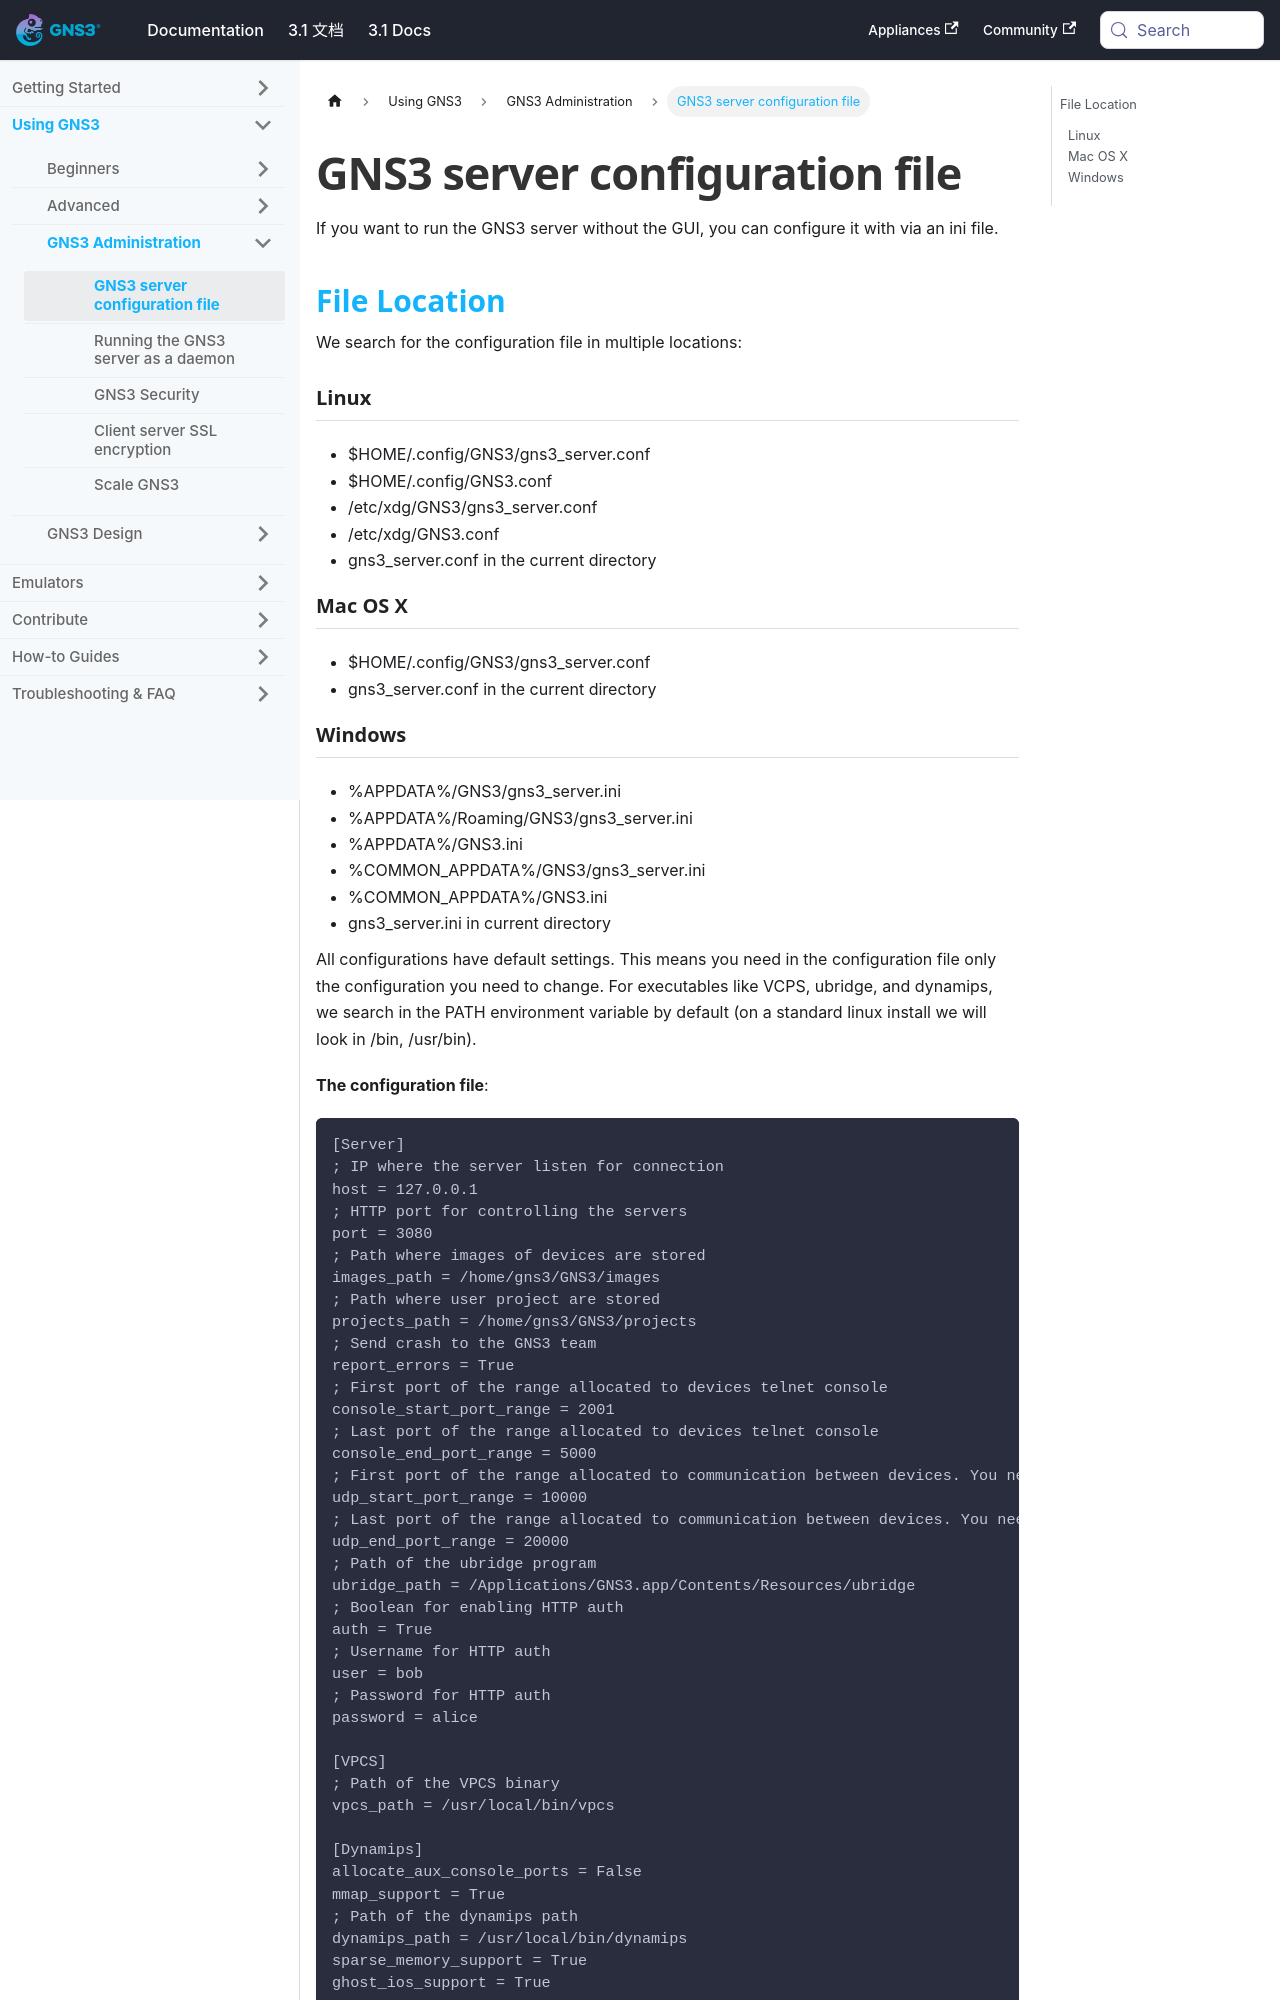

repository: mother/gns3-docs · page: docs/using-gns3/administration/gns3-server-configuration-file.html · generator: docusaurus

---
id: gns3-server-configuration-file
title: GNS3 server configuration file
sidebar_label: GNS3 server configuration file
---

If you want to run the GNS3 server without the GUI, you can configure it with via an ini file.

## File Location
We search for the configuration file in multiple locations:

### Linux
- $HOME/.config/GNS3/gns3_server.conf
- $HOME/.config/GNS3.conf
- /etc/xdg/GNS3/gns3_server.conf
- /etc/xdg/GNS3.conf
- gns3_server.conf in the current directory

###  Mac OS X
- $HOME/.config/GNS3/gns3_server.conf
- gns3_server.conf in the current directory
